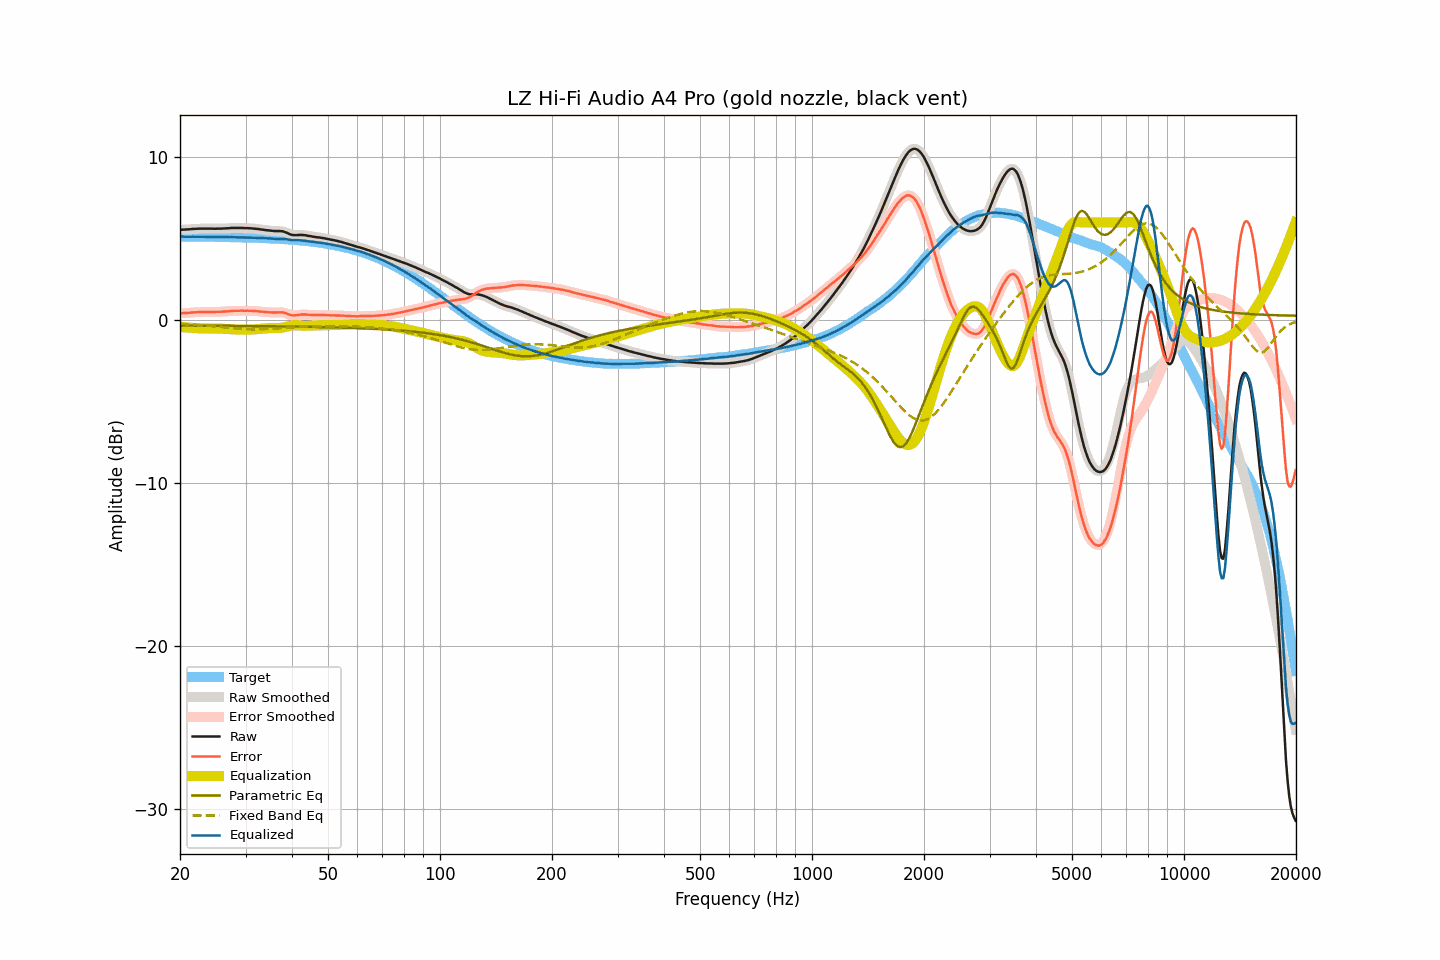

The file beside this chart, header and first rows:
frequency, raw, smoothed, error, error_smoothed, equalization, parametric_eq, fixed_band_eq, equalized_raw, equalized_smoothed, target
20.00, 5.55, 5.55, 0.42, 0.42, -0.42, -0.33, -0.21, 5.14, 5.13, 5.13
20.20, 5.55, 5.56, 0.42, 0.43, -0.43, -0.33, -0.22, 5.13, 5.13, 5.13
20.40, 5.56, 5.56, 0.43, 0.43, -0.43, -0.33, -0.22, 5.13, 5.13, 5.13
20.61, 5.56, 5.56, 0.43, 0.44, -0.44, -0.33, -0.23, 5.12, 5.13, 5.13
20.81, 5.57, 5.57, 0.45, 0.44, -0.45, -0.33, -0.24, 5.13, 5.12, 5.13
21.02, 5.57, 5.58, 0.45, 0.45, -0.45, -0.33, -0.24, 5.12, 5.12, 5.13
21.23, 5.58, 5.58, 0.46, 0.46, -0.46, -0.33, -0.25, 5.12, 5.12, 5.13
21.44, 5.59, 5.59, 0.47, 0.47, -0.47, -0.33, -0.26, 5.13, 5.13, 5.13
21.66, 5.60, 5.60, 0.48, 0.48, -0.47, -0.34, -0.26, 5.13, 5.13, 5.12
21.87, 5.60, 5.61, 0.48, 0.48, -0.48, -0.34, -0.27, 5.12, 5.12, 5.12
22.09, 5.61, 5.61, 0.49, 0.49, -0.49, -0.34, -0.28, 5.12, 5.12, 5.12
22.31, 5.61, 5.62, 0.49, 0.49, -0.49, -0.34, -0.29, 5.12, 5.12, 5.12
22.54, 5.62, 5.62, 0.50, 0.50, -0.50, -0.34, -0.30, 5.12, 5.12, 5.12
22.76, 5.62, 5.62, 0.50, 0.50, -0.50, -0.34, -0.31, 5.12, 5.12, 5.12
22.99, 5.62, 5.62, 0.50, 0.50, -0.50, -0.34, -0.31, 5.12, 5.12, 5.12
23.22, 5.62, 5.62, 0.50, 0.50, -0.51, -0.34, -0.32, 5.12, 5.12, 5.12
23.45, 5.62, 5.62, 0.51, 0.51, -0.51, -0.34, -0.33, 5.12, 5.12, 5.12
23.69, 5.62, 5.62, 0.51, 0.51, -0.51, -0.34, -0.34, 5.12, 5.12, 5.12
23.92, 5.62, 5.62, 0.51, 0.51, -0.51, -0.34, -0.35, 5.12, 5.12, 5.11
24.16, 5.62, 5.62, 0.51, 0.51, -0.51, -0.34, -0.36, 5.12, 5.12, 5.11
24.40, 5.62, 5.62, 0.51, 0.51, -0.51, -0.34, -0.37, 5.12, 5.11, 5.11
24.65, 5.61, 5.62, 0.50, 0.51, -0.51, -0.34, -0.38, 5.11, 5.11, 5.11
24.89, 5.61, 5.62, 0.50, 0.51, -0.51, -0.34, -0.39, 5.10, 5.11, 5.11
25.14, 5.62, 5.62, 0.51, 0.51, -0.51, -0.34, -0.40, 5.11, 5.11, 5.11
25.39, 5.62, 5.62, 0.52, 0.51, -0.51, -0.34, -0.41, 5.11, 5.11, 5.11
25.65, 5.62, 5.62, 0.52, 0.52, -0.52, -0.34, -0.42, 5.11, 5.11, 5.11
25.91, 5.62, 5.63, 0.52, 0.52, -0.52, -0.35, -0.43, 5.10, 5.10, 5.10
26.16, 5.63, 5.63, 0.53, 0.53, -0.53, -0.35, -0.44, 5.10, 5.10, 5.10
26.43, 5.63, 5.63, 0.53, 0.53, -0.54, -0.35, -0.45, 5.10, 5.10, 5.10
26.69, 5.64, 5.64, 0.54, 0.54, -0.54, -0.35, -0.46, 5.10, 5.10, 5.10
26.96, 5.64, 5.65, 0.55, 0.55, -0.55, -0.35, -0.47, 5.09, 5.10, 5.10
27.23, 5.65, 5.65, 0.56, 0.56, -0.56, -0.35, -0.48, 5.10, 5.10, 5.10
27.50, 5.66, 5.66, 0.57, 0.57, -0.56, -0.35, -0.49, 5.10, 5.10, 5.09
27.77, 5.66, 5.66, 0.57, 0.57, -0.57, -0.35, -0.50, 5.09, 5.10, 5.09
28.05, 5.66, 5.66, 0.57, 0.57, -0.57, -0.35, -0.51, 5.09, 5.09, 5.09
28.33, 5.66, 5.66, 0.58, 0.58, -0.58, -0.35, -0.51, 5.09, 5.09, 5.09
28.62, 5.66, 5.66, 0.58, 0.58, -0.58, -0.35, -0.52, 5.08, 5.08, 5.09
28.90, 5.66, 5.66, 0.58, 0.58, -0.58, -0.35, -0.53, 5.08, 5.08, 5.08
29.19, 5.66, 5.66, 0.58, 0.58, -0.58, -0.35, -0.54, 5.08, 5.08, 5.08
29.48, 5.66, 5.66, 0.58, 0.58, -0.58, -0.35, -0.54, 5.08, 5.08, 5.08
29.78, 5.65, 5.66, 0.58, 0.58, -0.58, -0.36, -0.55, 5.07, 5.08, 5.08
30.08, 5.65, 5.65, 0.58, 0.58, -0.58, -0.36, -0.55, 5.07, 5.07, 5.07
30.38, 5.65, 5.65, 0.58, 0.58, -0.58, -0.36, -0.56, 5.07, 5.07, 5.07
30.68, 5.64, 5.65, 0.58, 0.58, -0.58, -0.36, -0.56, 5.07, 5.07, 5.07
30.99, 5.64, 5.64, 0.58, 0.58, -0.57, -0.36, -0.56, 5.07, 5.07, 5.06
31.30, 5.63, 5.63, 0.57, 0.57, -0.57, -0.36, -0.56, 5.06, 5.06, 5.06
31.61, 5.62, 5.62, 0.56, 0.57, -0.56, -0.36, -0.56, 5.06, 5.06, 5.06
31.93, 5.61, 5.61, 0.56, 0.56, -0.56, -0.36, -0.56, 5.06, 5.06, 5.06
32.24, 5.60, 5.60, 0.55, 0.55, -0.55, -0.36, -0.56, 5.05, 5.05, 5.05
32.57, 5.59, 5.59, 0.54, 0.54, -0.54, -0.36, -0.56, 5.05, 5.05, 5.05
32.89, 5.57, 5.58, 0.53, 0.53, -0.53, -0.37, -0.56, 5.04, 5.05, 5.04
33.22, 5.56, 5.56, 0.52, 0.52, -0.52, -0.37, -0.56, 5.04, 5.04, 5.04
33.55, 5.55, 5.55, 0.52, 0.51, -0.51, -0.37, -0.55, 5.04, 5.04, 5.04
33.89, 5.53, 5.54, 0.50, 0.50, -0.50, -0.37, -0.55, 5.03, 5.03, 5.03
34.23, 5.52, 5.52, 0.49, 0.49, -0.49, -0.37, -0.55, 5.03, 5.03, 5.03
34.57, 5.51, 5.51, 0.49, 0.49, -0.49, -0.37, -0.54, 5.03, 5.02, 5.02
34.92, 5.50, 5.50, 0.48, 0.48, -0.48, -0.37, -0.54, 5.02, 5.02, 5.02
35.27, 5.49, 5.49, 0.48, 0.48, -0.48, -0.37, -0.53, 5.01, 5.01, 5.02
35.62, 5.48, 5.48, 0.47, 0.47, -0.48, -0.37, -0.52, 5.00, 5.00, 5.01
35.97, 5.47, 5.48, 0.47, 0.47, -0.48, -0.38, -0.52, 4.99, 5.00, 5.01
... 635 more rows
